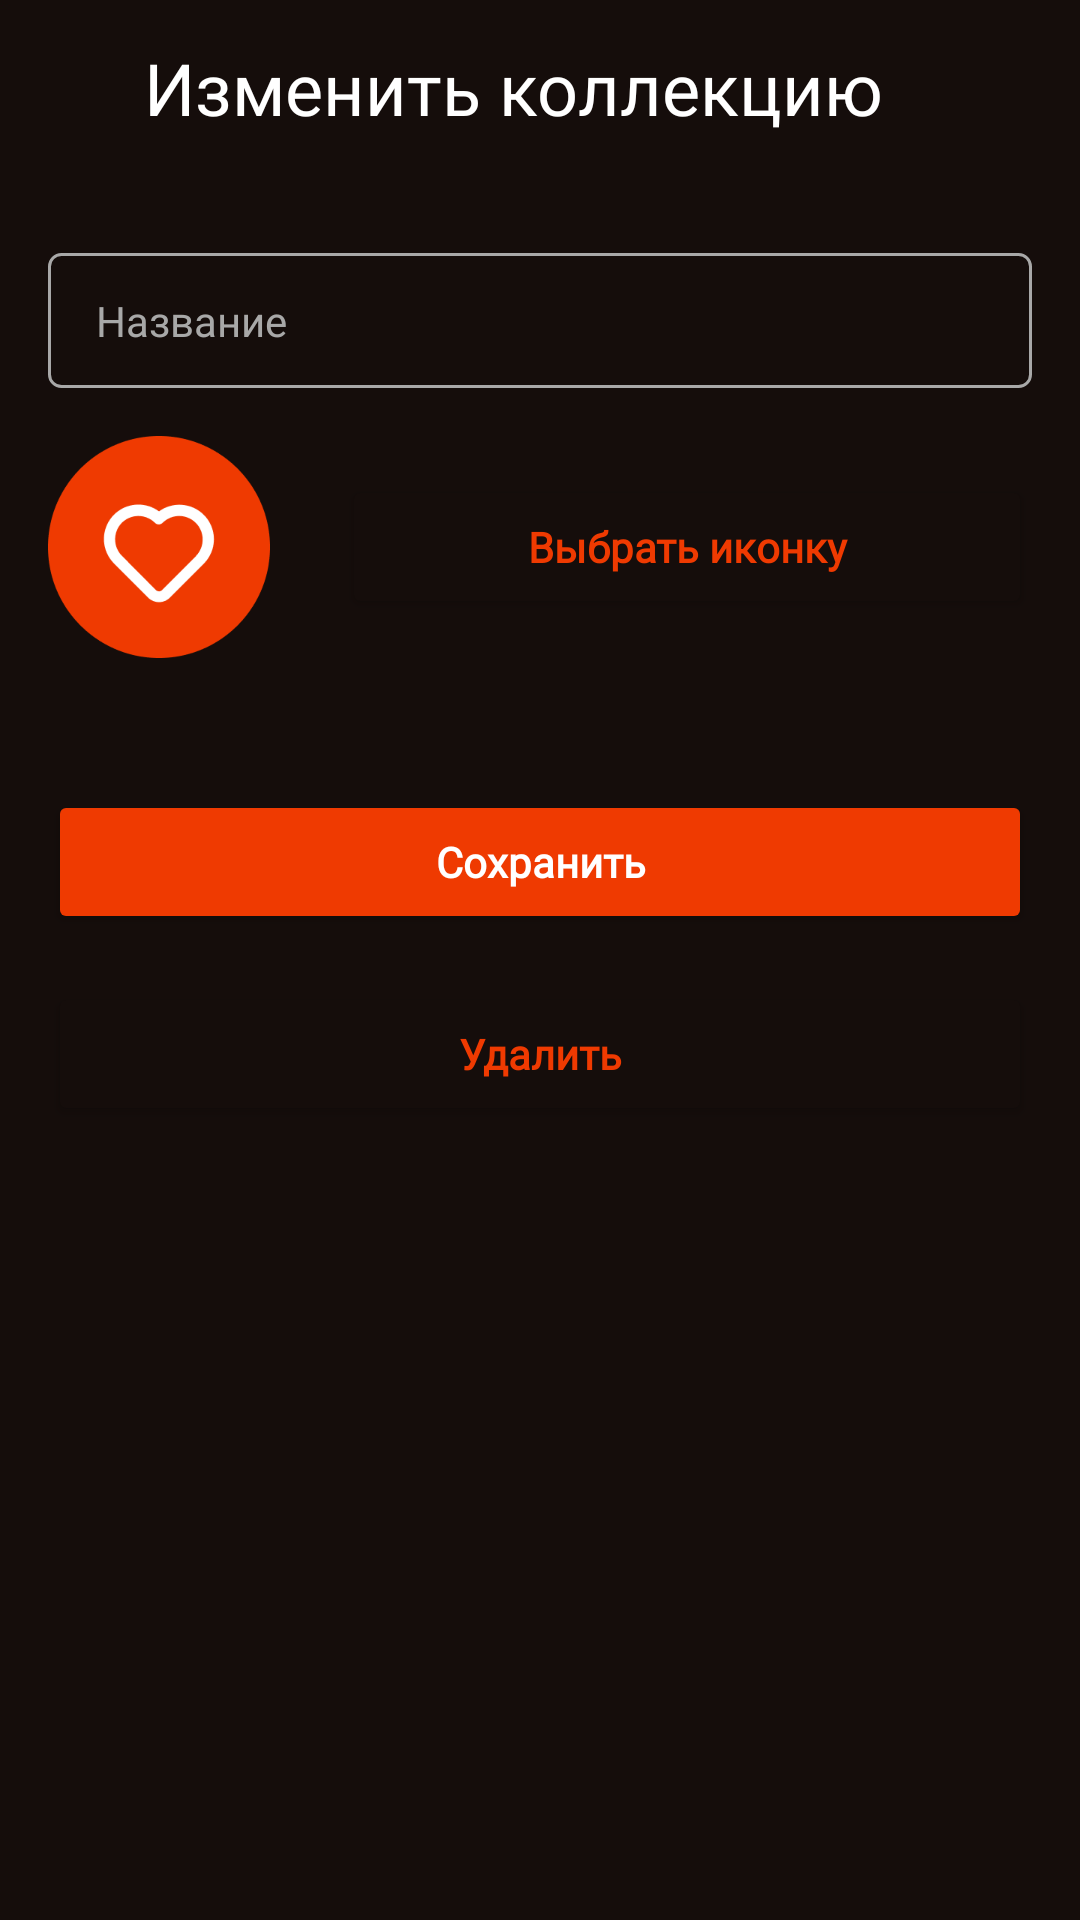

This screen was rendered from an Android layout file. Write that file and the resources it references.
<!-- AndroidManifest.xml: application theme Theme.MobileCinemaLab1 -->
<!-- res/layout/edit_collection.xml -->
<?xml version="1.0" encoding="utf-8"?>
<androidx.constraintlayout.widget.ConstraintLayout xmlns:android="http://schemas.android.com/apk/res/android"
    xmlns:app="http://schemas.android.com/apk/res-auto"
    xmlns:tools="http://schemas.android.com/tools"
    android:layout_width="match_parent"
    android:layout_height="match_parent"
    android:background="@color/background">


    <ImageView
        android:id="@+id/backButton"
        android:layout_width="wrap_content"
        android:layout_height="wrap_content"
        android:layout_marginStart="16dp"
        android:layout_marginTop="20dp"
        app:layout_constraintStart_toStartOf="parent"
        app:layout_constraintTop_toTopOf="parent"
        app:srcCompat="@drawable/arrow_back" />

    <TextView
        android:id="@+id/textView10"
        style="@style/white_title_text"
        android:layout_width="wrap_content"
        android:layout_height="wrap_content"
        android:layout_marginStart="32dp"
        android:layout_marginTop="13dp"
        android:text="@string/edit_collection"
        android:textStyle="normal"
        app:layout_constraintStart_toEndOf="@+id/backButton"
        app:layout_constraintTop_toTopOf="parent" />

    <EditText
        android:id="@+id/enterCollectionName"
        style="@style/edit_text"
        android:layout_width="0dp"
        android:layout_height="wrap_content"
        android:layout_marginTop="39dp"
        android:background="@drawable/edit_text_bg"
        android:ems="10"
        android:inputType="textPersonName"
        android:text="@string/collection_naming"
        android:textColor="@color/grey"
        android:textStyle="normal"
        app:layout_constraintEnd_toStartOf="@+id/guideline12"
        app:layout_constraintStart_toStartOf="@+id/guideline11"
        app:layout_constraintTop_toBottomOf="@+id/textView10" />

    <androidx.constraintlayout.widget.Guideline
        android:id="@+id/guideline11"
        android:layout_width="wrap_content"
        android:layout_height="wrap_content"
        android:orientation="vertical"
        app:layout_constraintGuide_begin="16dp" />

    <androidx.constraintlayout.widget.Guideline
        android:id="@+id/guideline12"
        android:layout_width="wrap_content"
        android:layout_height="wrap_content"
        android:orientation="vertical"
        app:layout_constraintGuide_end="16dp" />

    <Button
        android:id="@+id/saveButton"
        style="@style/full_button"
        android:layout_width="0dp"
        android:layout_height="wrap_content"
        android:layout_marginTop="44dp"
        android:text="@string/save"
        app:layout_constraintEnd_toStartOf="@+id/guideline12"
        app:layout_constraintStart_toStartOf="@+id/guideline11"
        app:layout_constraintTop_toBottomOf="@+id/selectedCollectionIcon" />

    <Button
        android:id="@+id/chooseCollectionIconButton"
        style="@style/empty_button"
        android:layout_width="0dp"
        android:layout_height="wrap_content"
        android:layout_marginStart="24dp"
        android:text="@string/select_icon"
        app:layout_constraintBottom_toBottomOf="@+id/selectedCollectionIcon"
        app:layout_constraintEnd_toStartOf="@+id/guideline12"
        app:layout_constraintStart_toEndOf="@+id/selectedCollectionIcon"
        app:layout_constraintTop_toTopOf="@+id/selectedCollectionIcon" />

    <ImageView
        android:id="@+id/selectedCollectionIcon"
        android:layout_width="wrap_content"
        android:layout_height="wrap_content"
        android:layout_marginTop="16dp"
        app:layout_constraintStart_toStartOf="@+id/guideline11"
        app:layout_constraintTop_toBottomOf="@+id/enterCollectionName"
        app:srcCompat="@drawable/group_1" />

    <Button
        android:id="@+id/deleteButton"
        style="@style/empty_button"
        android:layout_width="0dp"
        android:layout_height="wrap_content"
        android:layout_marginTop="16dp"
        android:text="@string/delete"
        app:layout_constraintEnd_toStartOf="@+id/guideline12"
        app:layout_constraintStart_toStartOf="@+id/guideline11"
        app:layout_constraintTop_toBottomOf="@+id/saveButton" />
</androidx.constraintlayout.widget.ConstraintLayout>
<!-- resources referenced by this layout -->
<resources>
  <color name="background">#150D0B</color>
  <color name="grey">#A8A8A8</color>
  <!-- drawable edit_text_bg (drawable) -->
  <?xml version="1.0" encoding="utf-8"?>
  <shape xmlns:android="http://schemas.android.com/apk/res/android"
      android:shape="rectangle">
      <stroke
          android:width="1dp"
          android:color="@color/grey" />
      <corners android:radius="4dp" />
  </shape>
  <string name="collection_naming">Название</string>
  <string name="delete">Удалить</string>
  <string name="edit_collection">Изменить коллекцию</string>
  <string name="save">Сохранить</string>
  <string name="select_icon">Выбрать иконку</string>
  <style name="edit_text">
          <item name="android:letterSpacing">0.0</item>
          <item name="android:textColor">@color/grey</item>
          <item name="android:textColorHint">@color/grey</item>
          <item name="android:fontFamily">@font/roboto</item>
          <item name="android:textStyle">bold</item>
          <item name="android:textSize">14sp</item>
          <item name="android:fontWeight">400</item>
          <item name="android:paddingStart">16dp</item>
          <item name="android:paddingTop">13dp</item>
          <item name="android:paddingBottom">13dp</item>
      </style>
  <style name="full_button">
          <item name="android:letterSpacing">0.0</item>
          <item name="android:textAllCaps">false</item>
          <item name="android:textColor">@color/white</item>
          <item name="backgroundTint">@color/orange</item>
          <item name="background">@drawable/full_button_outline</item>
          <item name="android:fontFamily">@font/roboto</item>
          <item name="android:textStyle">bold</item>
          <item name="android:textSize">14sp</item>
          <item name="android:fontWeight">700</item>
          <item name="android:paddingTop">13dp</item>
          <item name="android:paddingBottom">13dp</item>
      </style>
  <style name="white_title_text">
          <item name="android:letterSpacing">0.0</item>
          <item name="android:textColor">@color/white</item>
          <item name="android:fontFamily">@font/roboto</item>
          <item name="android:textStyle">bold</item>
          <item name="android:textSize">24sp</item>
          <item name="android:fontWeight">700</item>
      </style>
  <style name="Theme.MobileCinemaLab1" parent="Theme.MaterialComponents.DayNight.NoActionBar">
          
          <item name="colorPrimary">@color/orange</item>
          <item name="colorPrimaryVariant">@color/purple_700</item>
          <item name="colorOnPrimary">@color/white</item>
          
          <item name="colorSecondary">@color/orange</item>
          <item name="colorSecondaryVariant">@color/teal_200</item>
          <item name="colorOnSecondary">@color/dark_grey</item>
          
          <item name="android:statusBarColor">@color/background</item>
          
      </style>
  <color name="orange">#EF3A01</color>
  <color name="white">#FFFFFFFF</color>
  <!-- drawable full_button_outline (drawable) -->
  <?xml version="1.0" encoding="utf-8"?>
  <shape xmlns:android="http://schemas.android.com/apk/res/android"
      android:shape="rectangle">
      <solid android:color="@color/orange" />
      <stroke
          android:width="1dp"
          android:color="@color/orange" />
      <corners android:radius="4dp" />
  </shape>
  <color name="purple_700">#FF3700B3</color>
  <color name="teal_200">#FF03DAC5</color>
  <color name="dark_grey">#757575</color>
</resources>
